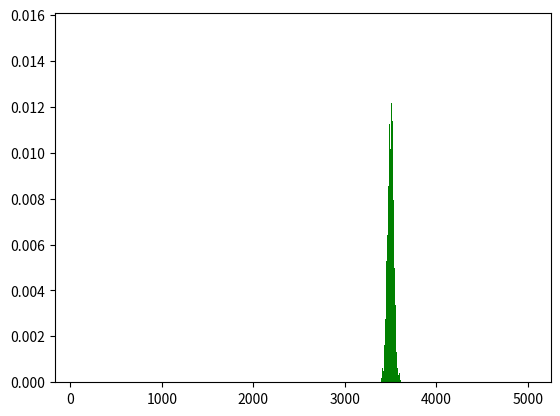

Python code for this plot:
import numpy as np
import matplotlib.pyplot as plt
# parameters of the binomial probability distribution
N, p=5000,0.70
# our observed number of sparks
K=3420

nMC=10000
random_k = np.random.binomial(N,p,nMC)
plt.hist(random_k,N,[75,N],density=True,color='green')

# count the number of times we see a value of k 
# less than or equal to K
pval = float(len([x for x in random_k if x<=K]))/nMC
print(pval,N,p)
plt.show()
